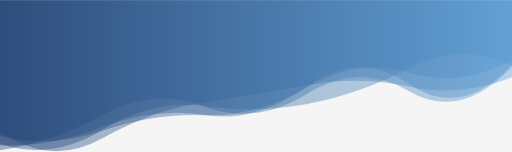
t = 0.00 s
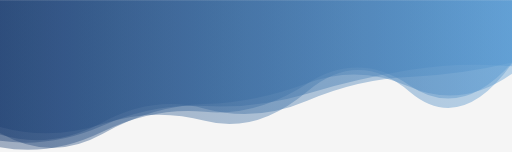
t = 1.67 s
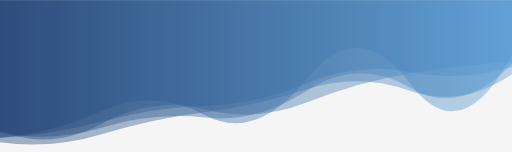
t = 3.33 s
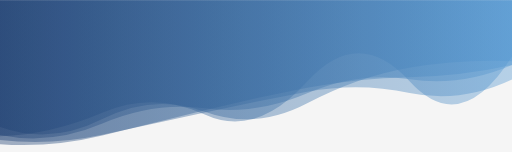
t = 5.00 s
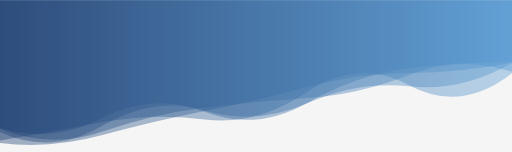
t = 6.67 s
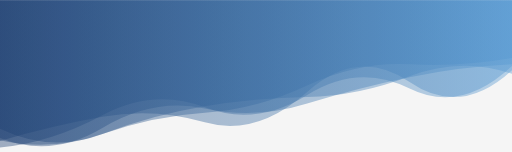
t = 8.34 s

The animated SVG that drew these frames (rendered in a browser with its animation timeline set to each time). Animation: 5 SMIL elements (animate=5); one cycle of 10.00 s, repeats indefinitely.

<?xml version="1.0" encoding="utf-8"?>
<svg xmlns="http://www.w3.org/2000/svg" xmlns:xlink="http://www.w3.org/1999/xlink" style="margin: auto; background: rgb(245, 245, 245); display: block; z-index: 1; position: relative; shape-rendering: auto;" width="756" height="224" preserveAspectRatio="xMidYMid" viewBox="0 0 756 224">
<g transform="translate(378,112) scale(1,1) translate(-378,-112)"><linearGradient id="lg-0.4795586373806544" x1="0" x2="1" y1="0" y2="0">
  <stop stop-color="#1d3f72" offset="0"></stop>
  <stop stop-color="#5699d2" offset="1"></stop>
</linearGradient><path d="" fill="url(#lg-0.4795586373806544)" opacity="0.4">
  <animate attributeName="d" dur="10s" repeatCount="indefinite" keyTimes="0;0.333;0.667;1" calcMode="spline" keySplines="0.5 0 0.5 1;0.5 0 0.5 1;0.5 0 0.5 1" begin="0s" values="M0 0L 0 211.98903809056017Q 75.6 237.6885663571137  151.2 191.86761821941892T 302.4 156.57914009113904T 453.6 153.3503903844737T 604.8 100.31893905539042T 756 96.70410420323037L 756 0 Z;M0 0L 0 203.5152586564929Q 75.6 199.37980409954199  151.2 178.98966112177294T 302.4 156.2864061442187T 453.6 122.71108148822672T 604.8 106.2187362364981T 756 98.82132003096957L 756 0 Z;M0 0L 0 194.75200066115477Q 75.6 229.91963430614857  151.2 185.51824382812055T 302.4 163.23813048680898T 453.6 152.11646736447676T 604.8 127.22460869174026T 756 92.70754726272443L 756 0 Z;M0 0L 0 211.98903809056017Q 75.6 237.6885663571137  151.2 191.86761821941892T 302.4 156.57914009113904T 453.6 153.3503903844737T 604.8 100.31893905539042T 756 96.70410420323037L 756 0 Z"></animate>
</path><path d="" fill="url(#lg-0.4795586373806544)" opacity="0.4">
  <animate attributeName="d" dur="10s" repeatCount="indefinite" keyTimes="0;0.333;0.667;1" calcMode="spline" keySplines="0.5 0 0.5 1;0.5 0 0.5 1;0.5 0 0.5 1" begin="-2s" values="M0 0L 0 207.74861010490662Q 75.6 185.25163099228254  151.2 172.00821922881113T 302.4 180.65255905366524T 453.6 135.67705351374923T 604.8 120.85158997389235T 756 103.55614488625005L 756 0 Z;M0 0L 0 217.4485394244483Q 75.6 231.361598288839  151.2 194.2716075245357T 302.4 164.79881796940677T 453.6 123.11862317188563T 604.8 125.80888712381476T 756 91.98655470731323L 756 0 Z;M0 0L 0 206.47585694005718Q 75.6 215.3947779034195  151.2 199.09414326889197T 302.4 165.7404609059787T 453.6 135.25533921202492T 604.8 137.2359164793275T 756 117.45818599647991L 756 0 Z;M0 0L 0 207.74861010490662Q 75.6 185.25163099228254  151.2 172.00821922881113T 302.4 180.65255905366524T 453.6 135.67705351374923T 604.8 120.85158997389235T 756 103.55614488625005L 756 0 Z"></animate>
</path><path d="" fill="url(#lg-0.4795586373806544)" opacity="0.4">
  <animate attributeName="d" dur="10s" repeatCount="indefinite" keyTimes="0;0.333;0.667;1" calcMode="spline" keySplines="0.5 0 0.5 1;0.5 0 0.5 1;0.5 0 0.5 1" begin="-4s" values="M0 0L 0 186.17544167951843Q 75.6 212.44269177894338  151.2 174.2987735372637T 302.4 165.38388509030978T 453.6 152.73519424371727T 604.8 98.09015382357552T 756 90.01011248191142L 756 0 Z;M0 0L 0 223.47036043822965Q 75.6 209.84862803236808  151.2 169.04805010532218T 302.4 156.97667870665663T 453.6 137.51964571701268T 604.8 136.55731611206213T 756 98.66863126056698L 756 0 Z;M0 0L 0 193.76733673207625Q 75.6 223.52346568920007  151.2 182.7442282483013T 302.4 160.85106829446022T 453.6 150.62008759682664T 604.8 108.97582363522878T 756 91.01610293367234L 756 0 Z;M0 0L 0 186.17544167951843Q 75.6 212.44269177894338  151.2 174.2987735372637T 302.4 165.38388509030978T 453.6 152.73519424371727T 604.8 98.09015382357552T 756 90.01011248191142L 756 0 Z"></animate>
</path><path d="" fill="url(#lg-0.4795586373806544)" opacity="0.4">
  <animate attributeName="d" dur="10s" repeatCount="indefinite" keyTimes="0;0.333;0.667;1" calcMode="spline" keySplines="0.5 0 0.5 1;0.5 0 0.5 1;0.5 0 0.5 1" begin="-6s" values="M0 0L 0 203.25746448469107Q 75.6 194.02422479605008  151.2 160.55259328498036T 302.4 171.139431013538T 453.6 115.26076996114625T 604.8 121.81257897128967T 756 78.55570029105145L 756 0 Z;M0 0L 0 188.81401755845457Q 75.6 221.84292432495747  151.2 196.20949007728046T 302.4 157.92534526627517T 453.6 146.6500376105672T 604.8 109.34505645429847T 756 107.75254899366196L 756 0 Z;M0 0L 0 194.75607626417062Q 75.6 248.01211739526323  151.2 204.49095931310183T 302.4 150.1749731197357T 453.6 124.22918835721461T 604.8 129.0132201530339T 756 114.27005165915799L 756 0 Z;M0 0L 0 203.25746448469107Q 75.6 194.02422479605008  151.2 160.55259328498036T 302.4 171.139431013538T 453.6 115.26076996114625T 604.8 121.81257897128967T 756 78.55570029105145L 756 0 Z"></animate>
</path><path d="" fill="url(#lg-0.4795586373806544)" opacity="0.4">
  <animate attributeName="d" dur="10s" repeatCount="indefinite" keyTimes="0;0.333;0.667;1" calcMode="spline" keySplines="0.5 0 0.5 1;0.5 0 0.5 1;0.5 0 0.5 1" begin="-8s" values="M0 0L 0 187.0699141131321Q 75.6 207.72200052465513  151.2 182.7614243346845T 302.4 178.3624097149122T 453.6 135.0226096788852T 604.8 135.75834348281694T 756 93.79981738643863L 756 0 Z;M0 0L 0 212.98716611141796Q 75.6 218.18530580668696  151.2 199.94999713317878T 302.4 162.3500011729285T 453.6 129.24925579082424T 604.8 113.44683662294827T 756 95.90720229047584L 756 0 Z;M0 0L 0 206.59942639919234Q 75.6 224.12444755429334  151.2 197.49268547273985T 302.4 166.18431581355566T 453.6 125.84325721680665T 604.8 94.35897838266634T 756 85.2370872531389L 756 0 Z;M0 0L 0 187.0699141131321Q 75.6 207.72200052465513  151.2 182.7614243346845T 302.4 178.3624097149122T 453.6 135.0226096788852T 604.8 135.75834348281694T 756 93.79981738643863L 756 0 Z"></animate>
</path></g>
</svg>
